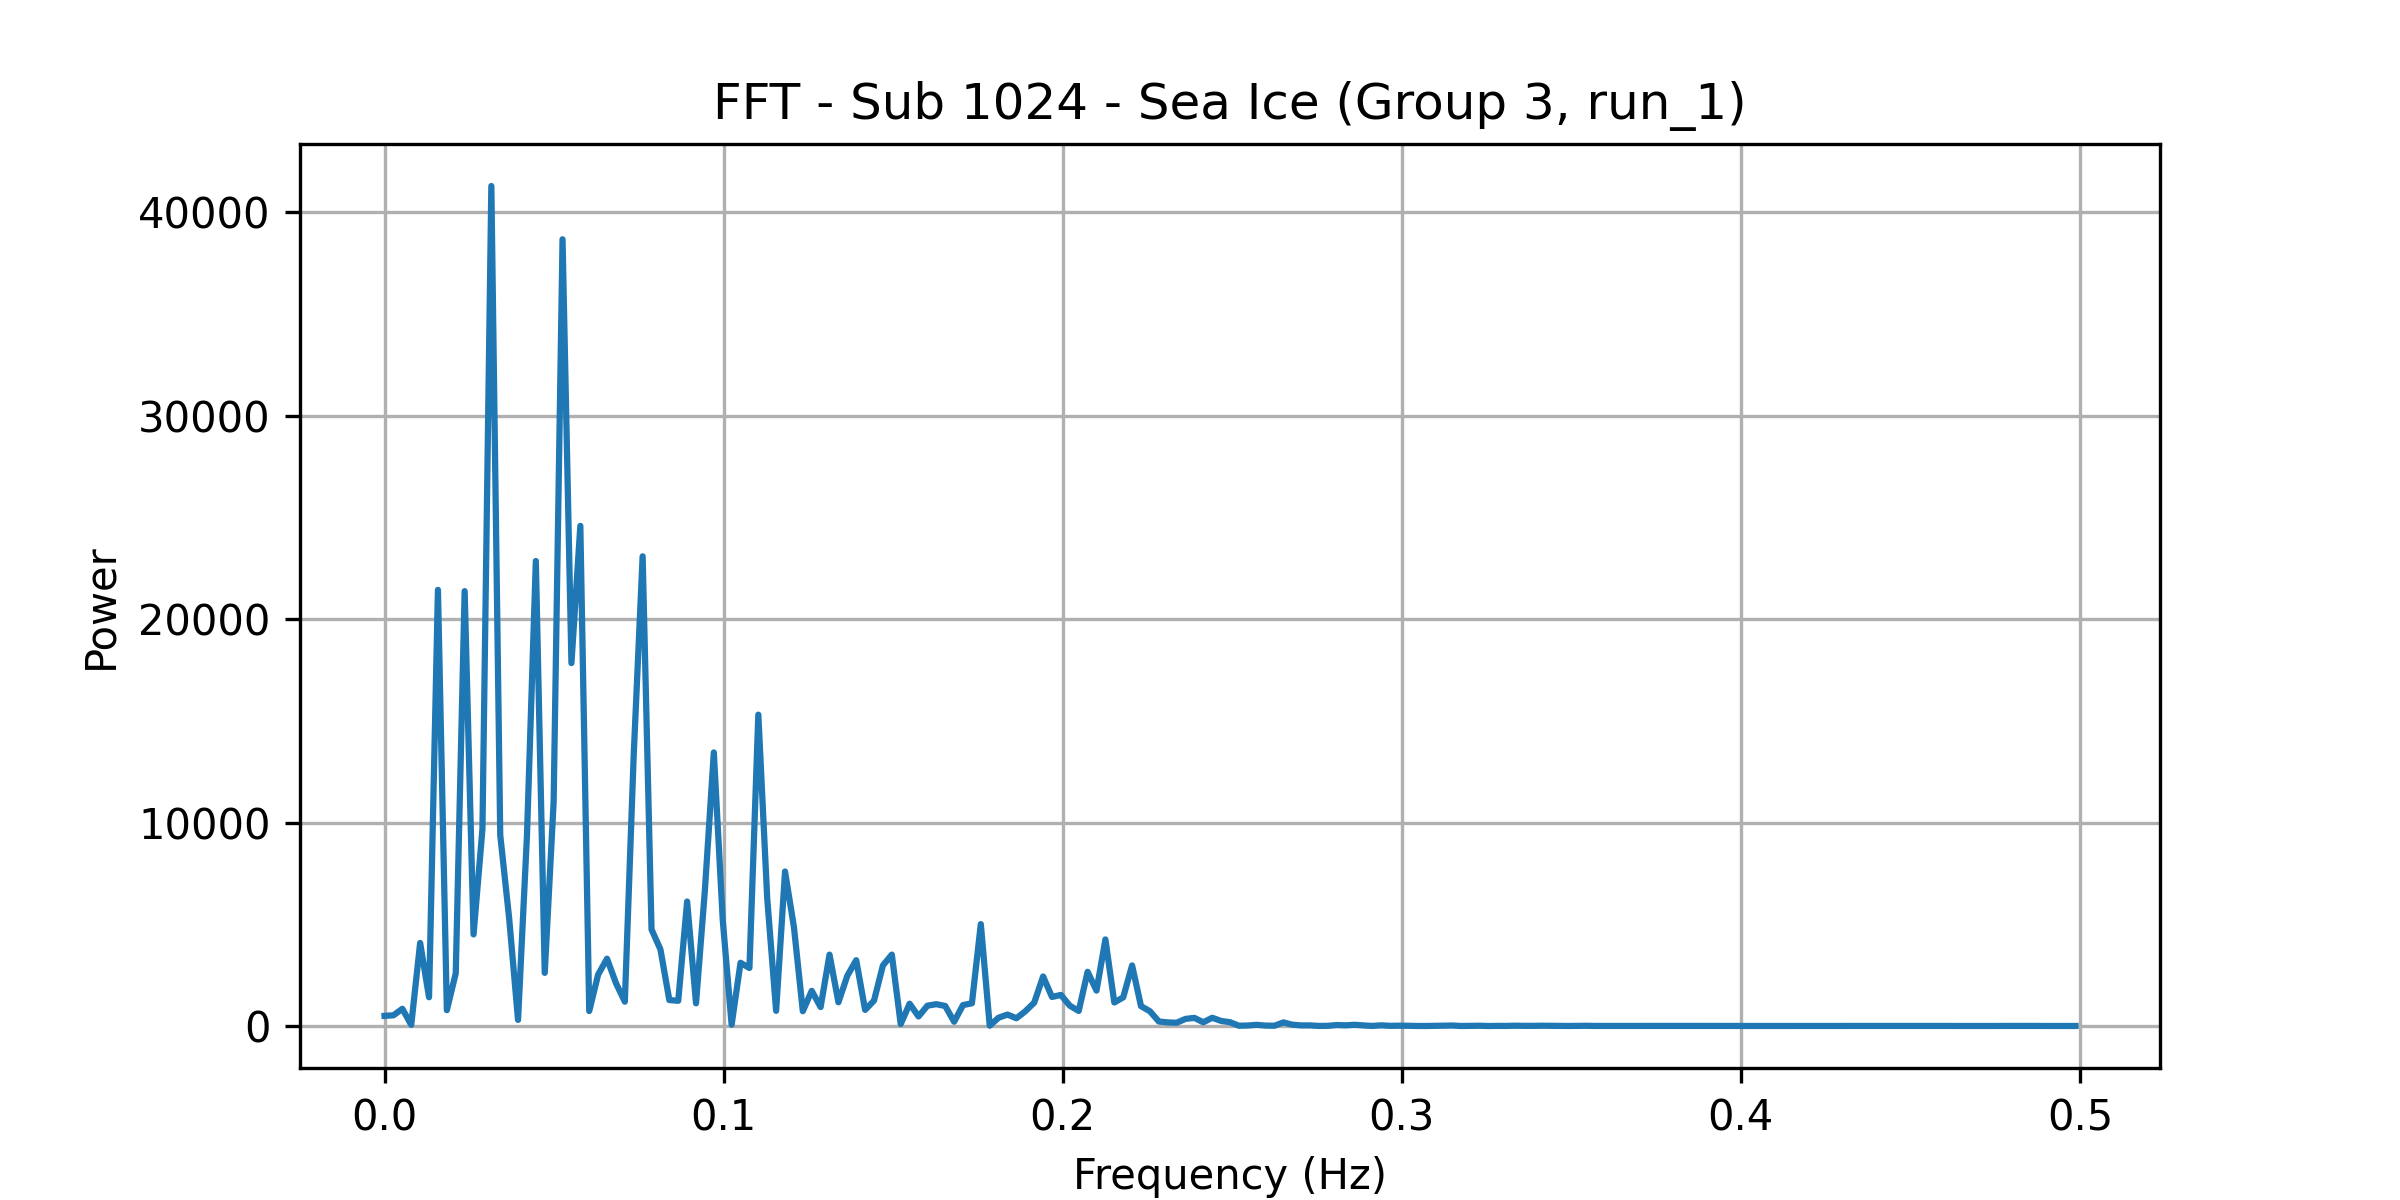

The table this chart was drawn from, first rows:
frequency, power
0.0, 501.3
0.002625, 528.5
0.005249, 847
0.007874, 57.52
0.0105, 4084
0.01312, 1414
0.01575, 21434
0.01837, 781.2
0.021, 2592
0.02362, 21372
0.02625, 4503
0.02887, 9676
0.0315, 41280
0.03412, 9384
0.03675, 5305
0.03937, 302.6
0.04199, 9325
0.04462, 22852
0.04724, 2614
0.04987, 11012
0.05249, 38662
0.05512, 17837
0.05774, 24580
0.06037, 740.1
0.06299, 2531
0.06562, 3308
0.06824, 2113
0.07087, 1197
0.07349, 13358
0.07612, 23082
0.07874, 4749
0.08136, 3768
0.08399, 1278
0.08661, 1241
0.08924, 6118
0.09186, 1117
0.09449, 6703
0.09711, 13446
0.09974, 5224
0.1024, 66.74
0.105, 3110
0.1076, 2853
0.1102, 15301
0.1129, 6268
0.1155, 747.9
0.1181, 7594
0.1207, 4868
0.1234, 728.6
0.126, 1729
0.1286, 933.1
0.1312, 3508
0.1339, 1167
0.1365, 2472
0.1391, 3236
0.1417, 792.6
0.1444, 1252
0.147, 2979
0.1496, 3510
0.1522, 97.82
0.1549, 1099
... 131 more rows
